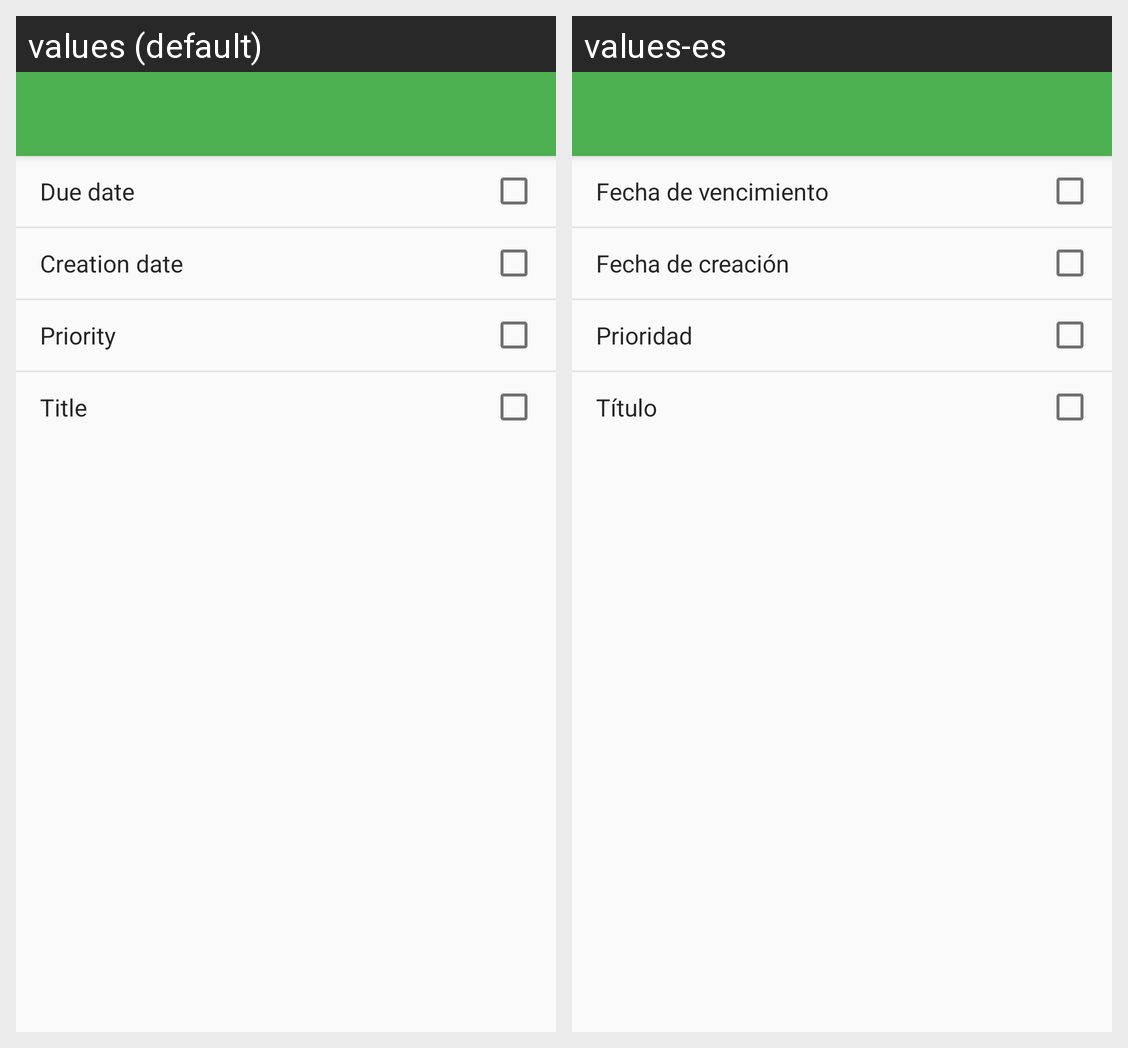

Locale-by-locale string values for the Android screen shown in this grid:
Android screen res/layout/activity_sort_by.xml rendered under 2 locales, left to right: values (default), values-es. Device: Nexus 5 (rendered at 1080×1920; each locale shown at half size, 540×960, under a caption strip naming it); theme AppTheme.
Strings drawn on this screen, with the default value and each locale's value (text and hints the layout hard-codes, and strings that could not be matched under every locale, appear in the picture but are not listed):

due_date
  values: Due date
  values-es: Fecha de vencimiento

creation_date
  values: Creation date
  values-es: Fecha de creación

priority
  values: Priority
  values-es: Prioridad

title
  values: Title
  values-es: Título
